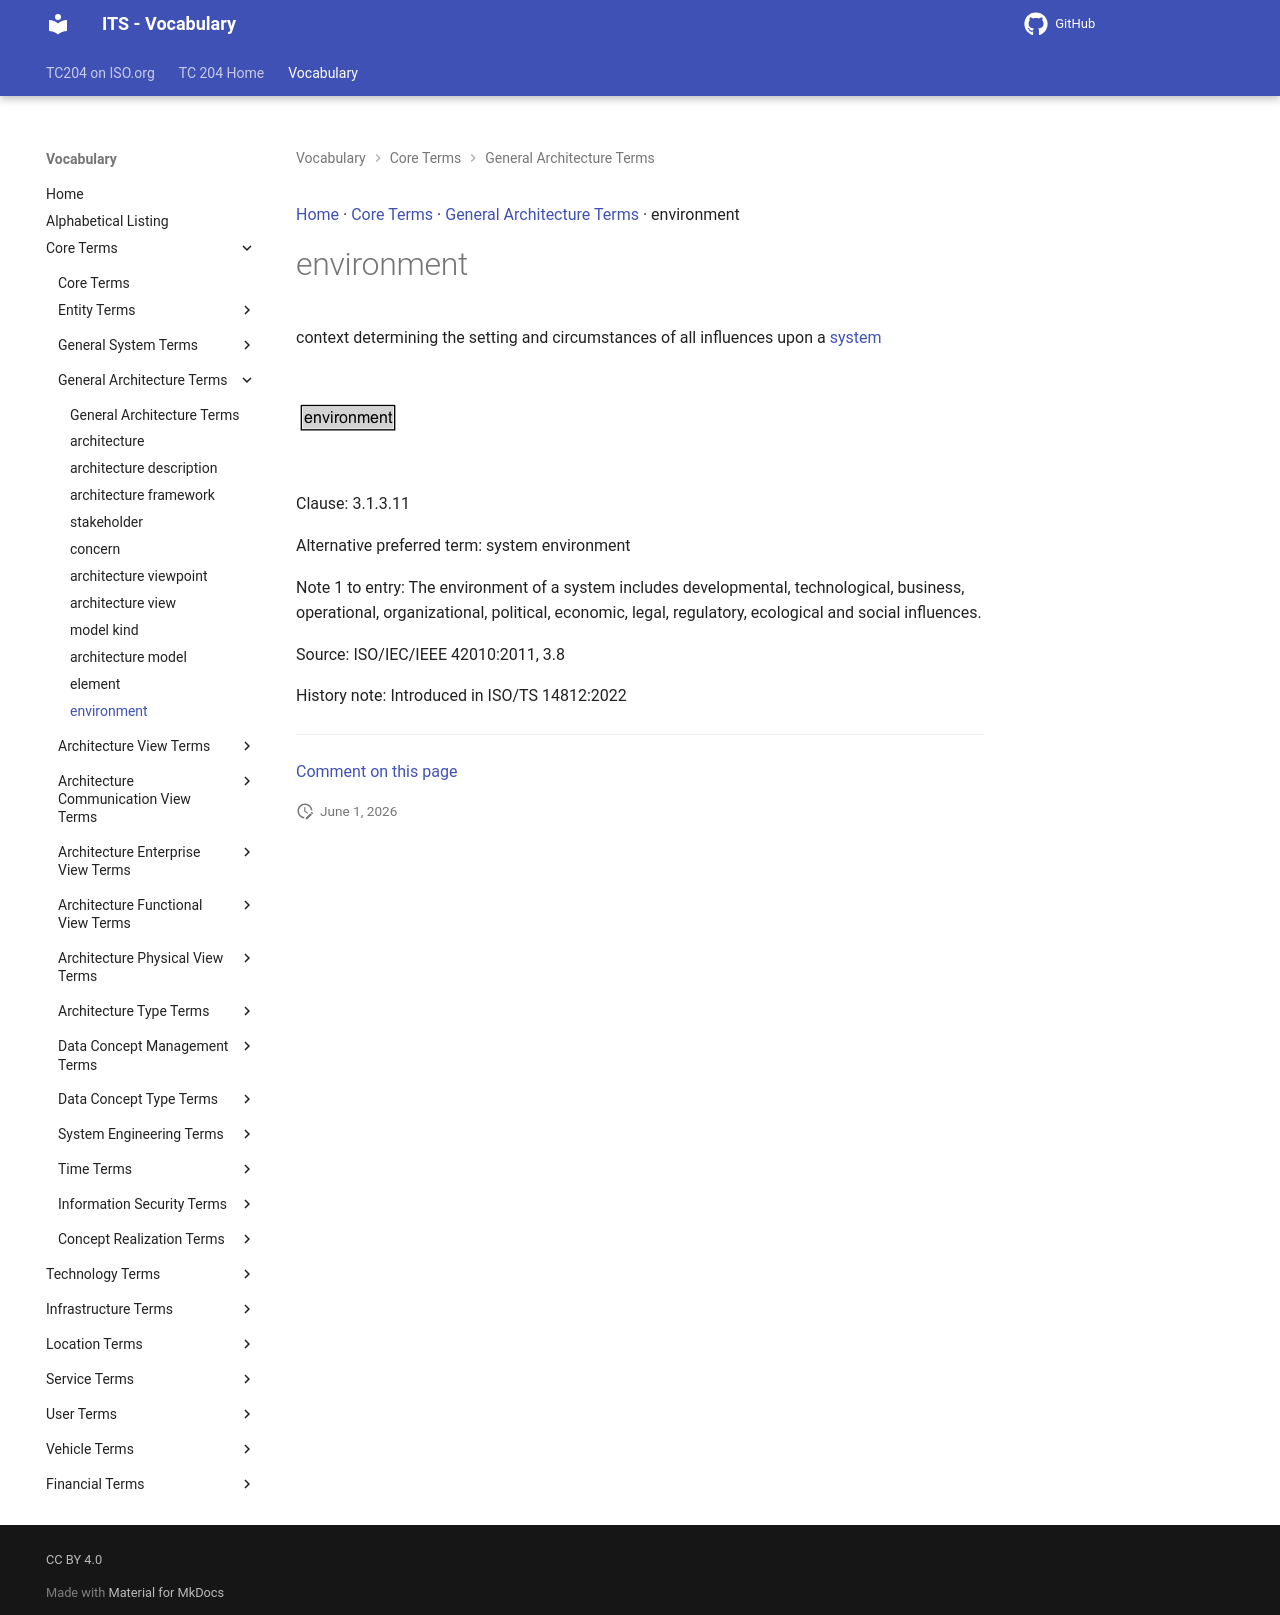

repository: ISO-TC204/iso14812 · page: v1.1.2-alpha.4/terms/environment/index.html · generator: mkdocs

[Home](../index.md) · [Core Terms](groups/Core Terms.md) · [General Architecture Terms](patterns/General Architecture Terms.md) · environment

# environment

<div class="draft4-watermark" aria-hidden="true"></div>

<system> context determining the setting and circumstances of all influences upon a [system](system.md)

<object type="image/svg+xml" data="../../diagrams/environment.dot.svg">
    <img alt="environment Diagram" src="../../diagrams/environment.dot.png" /> <!-- Fallback for non-SVG browsers -->
</object>

Clause: 3.1.3.11

Alternative preferred term: system environment

Note 1 to entry: The environment of a system includes developmental, technological, business, operational, organizational, political, economic, legal, regulatory, ecological and social influences.

Source: ISO/IEC/IEEE 42010:2011, 3.8

History note: Introduced in ISO/TS 14812:2022


---

[Comment on this page](https://github.com/ISO-TC204/iso14812/issues/new?template=page-feedback.yml&title=%5BPage+feedback%5D+environment&page-title=environment&page-path=terms%2Fenvironment.md)
